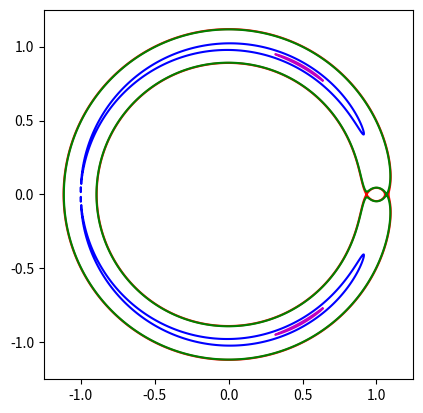

The script that saved this image: (Note: this script raises an exception after producing the figure.)

# -*- coding: utf-8 -*-
"""
Created on Thu Jan 14 10:37:04 2021

[redacted]
"""

#calculates trajectory of small mass positioned close to L4 Lagrange point
#creates gif as output

import math
import numpy as np
import matplotlib.pyplot as plt
from matplotlib.animation import FuncAnimation, PillowWriter  


DistanceJ = 778570000000. # m JUPITER FROM SUN
G = 6.67259*10**-11
Jupiter_mass = 1.8982*10**27 # kg
Sun_mass = 1.989*10**30 # kg



M1=Sun_mass
M2=Jupiter_mass
a=DistanceJ
Ang_vel=math.sqrt(G*(M1+M2)/(a**3)) #FROM KEPLER LAW
P=2.*math.pi/Ang_vel #Period
#center of mass is located at [0,0] massive object (Sun) is located at -r1, secondary object (Jupiter) is located at +r2
r2=M1*a/(M1+M2) 
r1=M2*a/(M1+M2)



# Calculations are done in corotating frame
#  s1, s2 are distances from sources of gravity (Sun, Jupiter)
def pot(x,y):
    r=math.sqrt(x*x + y*y)    
    if x==0: 
        if y>0:
            theta=math.pi/2.
        if y<0:
            theta=math.pi/2.
    if x>0:
        theta=math.atan(abs(y)/x)
    else:
        theta=math.pi-math.atan(abs(y)/x)
    s1=math.sqrt(r1*r1 + r*r + 2.*r1*r*math.cos(theta))
    s2=math.sqrt(r2*r2 + r*r - 2.*r2*r*math.cos(theta))
    result = -G*(M1/s1 + M2/s2) -1.*Ang_vel*Ang_vel*r*r/2. 
    return result

#Force per unit mass (acceleration) in x direction 
# ax = \partial pot(x,y) / \partial x - 2 \Omega \times v 
# in our case \Omega=(0,0,\Omega) and v=(vx,vy,0)
# second term is corresponding to Coriolis force


def ax(x,y,vx,vy):
    dx=a/1000.
 #   result=-(pot(x+dx,y) -pot(x-dx,y))/(2.*dx)    + 2.* Ang_vel*vy 
    result=-(-pot(x+2.*dx,y) + 8.*pot(x+dx,y) - 8.*pot(x-dx,y) + pot(x-2.*dx,y))/(12.*dx)    + 2.* Ang_vel*vy 
    return result

def ay(x,y,vx,vy):
    dy=a/1000.
#    result=-( pot(x,y+dy)-pot(x,y-dy))/(dy*2.) - 2.* Ang_vel*vx
    result=-(-pot(x,y+2.*dy) + 8.*pot(x,y+dy) - 8.*pot(x,y-dy) + pot(x,y-2*dy))/(dy*12.) - 2.* Ang_vel*vx 
    return result




pot2=np.vectorize(pot)



#TRAJECTORY OF ASTEROID CLOSE STARTING CLOSE TO L4 in rest with respect to the rotating frame

x0=a/2.-r1
y0=math.sqrt(3)*a/2.
x0=1.005*x0
y0=1.005*y0
vx0=0.
vy0=0.
steps=300000
#initialize arrays
x= np.linspace(0, 10, steps) 
y= np.linspace(0, 10, steps) 
vx=np.linspace(0, 10, steps) 
vy=np.linspace(0, 10, steps) 
t= np.linspace(0, 10, steps) 
x[0]=x0
vx[0]=vx0
y[0]=y0
vy[0]=vy0
t[0]=0.
i=0

timescale = math.sqrt((a*a)**1.5 / G/(M1+M2))
dt=timescale/1000.

for i in range (1,steps):
    t[i]=(t[i-1]+dt)
    Kx1=dt*ax(x[i-1],y[i-1],vx[i-1],vy[i-1])
    Kx2=dt*ax(x[i-1],y[i-1],vx[i-1]+Kx1/2.,vy[i-1])
    Kx3=dt*ax(x[i-1],y[i-1],vx[i-1]+Kx2/2.,vy[i-1])
    Kx4=dt*ax(x[i-1],y[i-1],vx[i-1]+Kx3,vy[i-1])
    vx[i]=vx[i-1] + Kx1/6. + Kx2/3. + Kx3/3. + Kx4/6.

    Ky1=dt*ay(x[i-1],y[i-1],vx[i-1],vy[i-1])
    Ky2=dt*ay(x[i-1],y[i-1],vx[i-1],vy[i-1]+Ky1/2.)
    Ky3=dt*ay(x[i-1],y[i-1],vx[i-1],vy[i-1]+Ky2/2.)
    Ky4=dt*ay(x[i-1],y[i-1],vx[i-1],vy[i-1]+Ky3)
    vy[i]=vy[i-1] + Ky1/6. + Ky2/3. + Ky3/3. + Ky4/6.
 
     
    
    x[i]=x[i-1] + (vx[i-1]+vx[i])*dt/2. #taking the average of velocities
    y[i]=y[i-1] + (vy[i-1]+vy[i])*dt/2. 
    dt=timescale/1000.



#LAGRANGE POINTS
#L3, L1 and L2 points are lying on x-axis (left to right) for small values of alpha=M2/(M1+M2) the positions can are given analytically (to first order in alpha)
#
    
alpha=M2/(M1+M2)

L1X=a*(1.-(alpha/3.)**(1./3.))
L1Y=0.
P1=pot(L1X,L1Y)

L2X=a*(1.+(alpha/3.)**(1./3.))
L2Y=0.
P2=pot(L2X,L2Y)

L3X=-a*(1. + 5.*alpha/12)
L3Y=0.
P3=pot(L3X,L3Y)

L4X=a/2.-r1
L4Y=math.sqrt(3)*a/2.
P4=pot2(L4X,L4Y)



P0=pot(x0,y0)


steps=301
xx= np.arange(-2*a, 2.*a,a/steps)
yy= np.arange(-1.5*a, 1.5*a,a/steps)
X, Y = np.meshgrid(xx, yy)
Z1=pot2(X,Y)

 

fig, ax = plt.subplots()
ax.set_aspect('equal','box')


ln1, = plt.plot([],[], 'k+')  
ln2, = plt.plot([], [], 'm*')  

XXX,YYY=[],[]

def init():  
    ax.set_xlim(-1.25,1.25)  
    ax.set_ylim(-1.25,1.25)  
    ax.contour(X/a, Y/a, Z1,levels=[P1,P2,P3,P0],colors=('r', 'green', 'blue', 'm'))
  
def update(i):  
    ln1.set_data(x[1000*i]/a, y[1000*i]/a)  



 
zed= np.arange(60)
ani = FuncAnimation(fig, update, np.arange(300), init_func=init)  
plt.show()

writer = PillowWriter(fps=25)  
ani.save("Animation.gif", writer=writer) 



    
